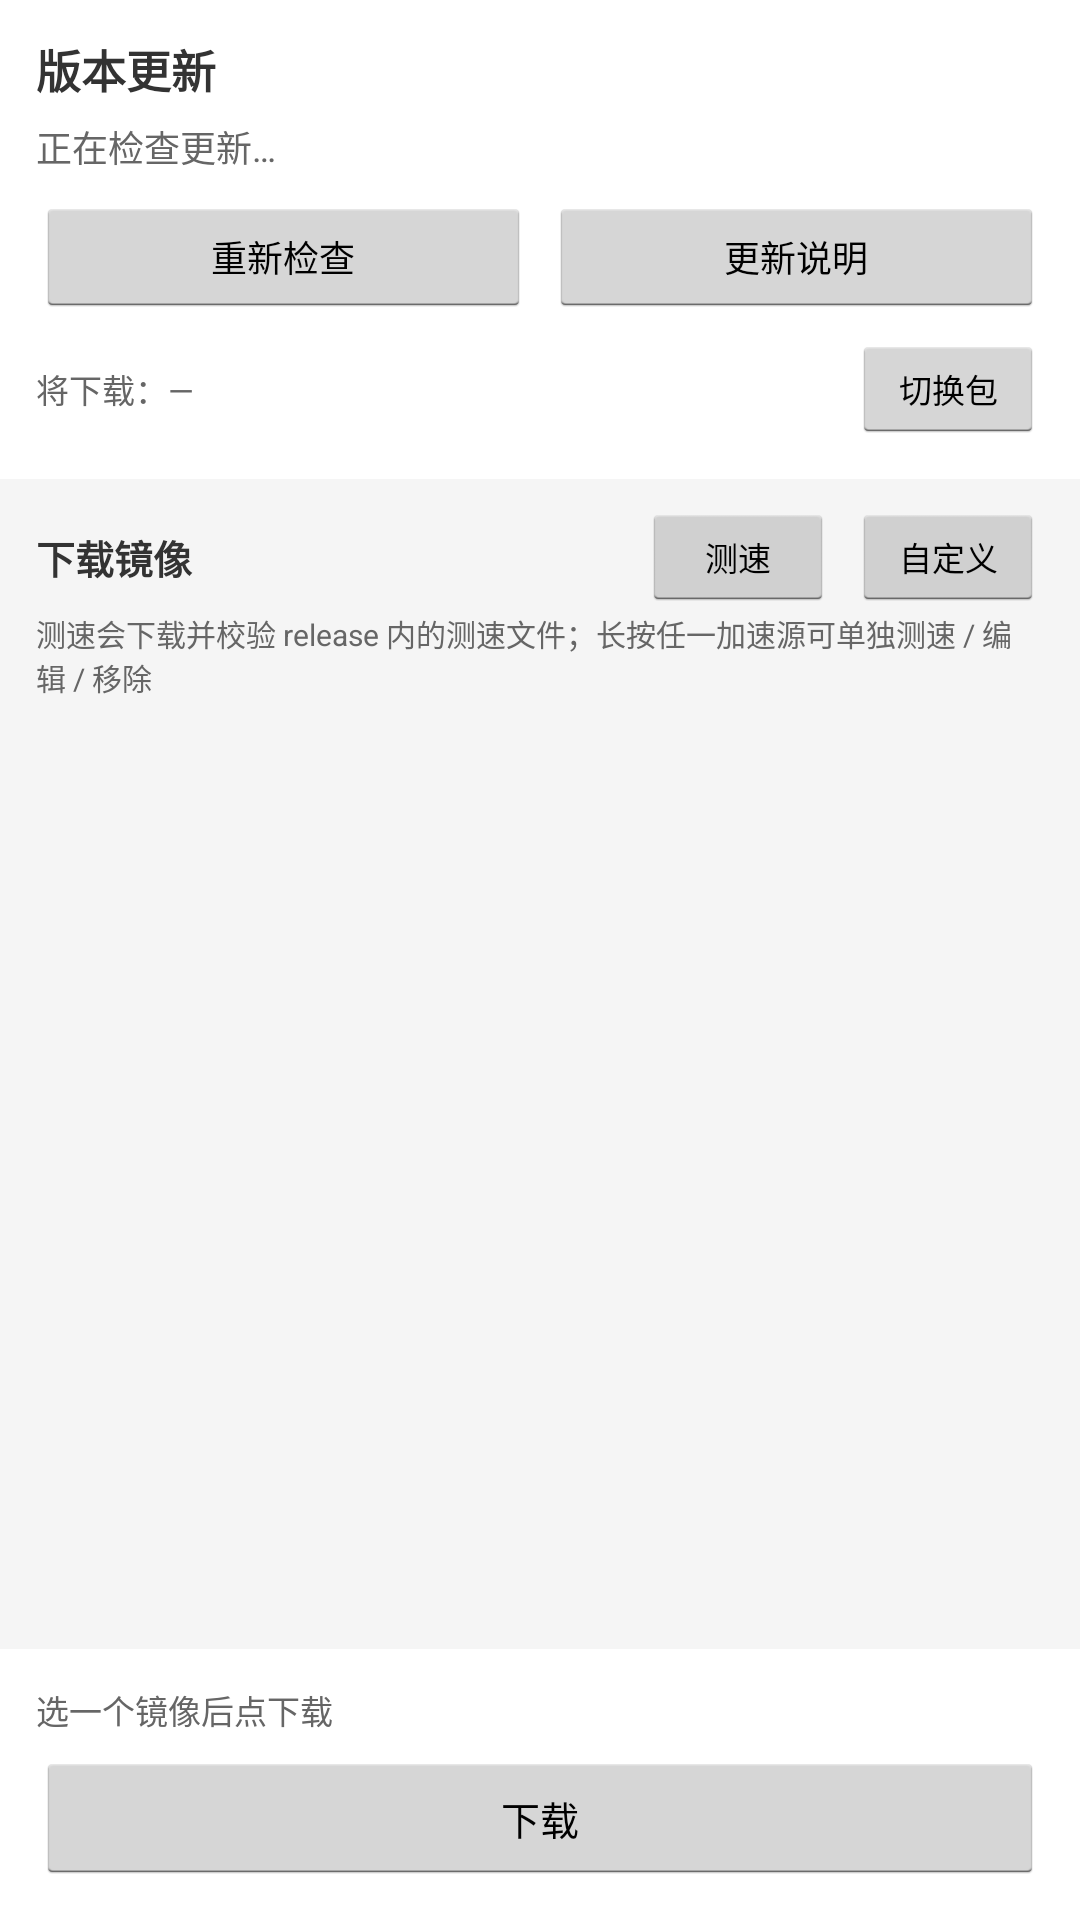

Produce the Android XML layout that renders to this screen, including the resource entries it uses.
<!-- AndroidManifest.xml: application theme AppTheme -->
<!-- res/layout/activity_update.xml -->
<?xml version="1.0" encoding="utf-8"?>
<LinearLayout xmlns:android="http://schemas.android.com/apk/res/android"
    android:orientation="vertical"
    android:layout_width="match_parent"
    android:layout_height="match_parent"
    android:background="@color/background">

    <LinearLayout
        android:orientation="vertical"
        android:padding="12dp"
        android:background="@color/white"
        android:layout_width="match_parent"
        android:layout_height="wrap_content">

        <TextView
            android:text="版本更新"
            android:textSize="15sp"
            android:textStyle="bold"
            android:textColor="@color/text_primary"
            android:layout_width="match_parent"
            android:layout_height="wrap_content"/>

        <TextView
            android:id="@+id/update_status"
            android:text="正在检查更新…"
            android:textSize="12sp"
            android:textColor="@color/text_secondary"
            android:lineSpacingExtra="2dp"
            android:layout_marginTop="6dp"
            android:layout_width="match_parent"
            android:layout_height="wrap_content"/>

        <LinearLayout
            android:orientation="horizontal"
            android:layout_marginTop="8dp"
            android:layout_width="match_parent"
            android:layout_height="wrap_content">

            <Button
                android:id="@+id/btn_refresh"
                android:text="重新检查"
                android:textSize="12sp"
                android:minHeight="40dp"
                android:layout_weight="1"
                android:layout_width="0dp"
                android:layout_height="wrap_content"
                android:layout_marginRight="6dp"/>

            <Button
                android:id="@+id/btn_notes"
                android:text="更新说明"
                android:textSize="12sp"
                android:minHeight="40dp"
                android:layout_weight="1"
                android:layout_width="0dp"
                android:layout_height="wrap_content"/>
        </LinearLayout>

        <LinearLayout
            android:orientation="horizontal"
            android:gravity="center_vertical"
            android:layout_marginTop="6dp"
            android:layout_width="match_parent"
            android:layout_height="wrap_content">

            <TextView
                android:id="@+id/update_asset"
                android:text="将下载：—"
                android:textSize="11sp"
                android:textColor="@color/text_secondary"
                android:singleLine="true"
                android:ellipsize="middle"
                android:layout_weight="1"
                android:layout_width="0dp"
                android:layout_height="wrap_content"/>

            <Button
                android:id="@+id/btn_switch_asset"
                android:text="切换包"
                android:textSize="11sp"
                android:minHeight="36dp"
                android:paddingLeft="8dp"
                android:paddingRight="8dp"
                android:layout_width="wrap_content"
                android:layout_height="wrap_content"/>
        </LinearLayout>
    </LinearLayout>

    <LinearLayout
        android:orientation="horizontal"
        android:gravity="center_vertical"
        android:paddingLeft="12dp"
        android:paddingRight="12dp"
        android:paddingTop="8dp"
        android:layout_width="match_parent"
        android:layout_height="wrap_content">

        <TextView
            android:text="下载镜像"
            android:textSize="13sp"
            android:textStyle="bold"
            android:textColor="@color/text_primary"
            android:layout_weight="1"
            android:layout_width="0dp"
            android:layout_height="wrap_content"/>

        <Button
            android:id="@+id/btn_probe"
            android:text="测速"
            android:textSize="11sp"
            android:minHeight="36dp"
            android:paddingLeft="8dp"
            android:paddingRight="8dp"
            android:layout_width="wrap_content"
            android:layout_height="wrap_content"
            android:layout_marginRight="6dp"/>

        <Button
            android:id="@+id/btn_add"
            android:text="自定义"
            android:textSize="11sp"
            android:minHeight="36dp"
            android:paddingLeft="8dp"
            android:paddingRight="8dp"
            android:layout_width="wrap_content"
            android:layout_height="wrap_content"/>
    </LinearLayout>

    <TextView
        android:text="测速会下载并校验 release 内的测速文件；长按任一加速源可单独测速 / 编辑 / 移除"
        android:textSize="10sp"
        android:textColor="@color/text_secondary"
        android:paddingLeft="12dp"
        android:paddingRight="12dp"
        android:paddingBottom="4dp"
        android:layout_width="match_parent"
        android:layout_height="wrap_content"/>

    <LinearLayout
        android:id="@+id/custom_box"
        android:orientation="horizontal"
        android:paddingLeft="12dp"
        android:paddingRight="12dp"
        android:paddingBottom="6dp"
        android:visibility="gone"
        android:layout_width="match_parent"
        android:layout_height="wrap_content">

        <EditText
            android:id="@+id/custom_input"
            android:hint="https://域名/{url}"
            android:textSize="11sp"
            android:singleLine="true"
            android:inputType="textUri"
            android:padding="6dp"
            android:background="@color/white"
            android:layout_weight="1"
            android:layout_width="0dp"
            android:layout_height="wrap_content"
            android:layout_marginRight="6dp"/>

        <Button
            android:id="@+id/btn_custom_ok"
            android:text="添加"
            android:textSize="11sp"
            android:minHeight="36dp"
            android:layout_width="wrap_content"
            android:layout_height="wrap_content"/>
    </LinearLayout>

    
    <ListView
        android:id="@+id/mirror_list"
        android:divider="#e0e0e0"
        android:dividerHeight="1dp"
        android:cacheColorHint="@android:color/transparent"
        android:paddingLeft="12dp"
        android:paddingRight="12dp"
        android:layout_weight="1"
        android:layout_width="match_parent"
        android:layout_height="0dp"/>

    <LinearLayout
        android:orientation="vertical"
        android:padding="12dp"
        android:background="@color/white"
        android:layout_width="match_parent"
        android:layout_height="wrap_content">

        <ProgressBar
            android:id="@+id/update_progress"
            style="?android:attr/progressBarStyleHorizontal"
            android:max="100"
            android:visibility="gone"
            android:layout_width="match_parent"
            android:layout_height="wrap_content"/>

        <TextView
            android:id="@+id/update_progress_text"
            android:text="选一个镜像后点下载"
            android:textSize="11sp"
            android:textColor="@color/text_secondary"
            android:singleLine="true"
            android:ellipsize="end"
            android:layout_marginBottom="6dp"
            android:layout_width="match_parent"
            android:layout_height="wrap_content"/>

        <Button
            android:id="@+id/btn_action"
            android:text="下载"
            android:textSize="13sp"
            android:minHeight="44dp"
            android:layout_width="match_parent"
            android:layout_height="wrap_content"/>
    </LinearLayout>
</LinearLayout>
<!-- resources referenced by this layout -->
<resources>
  <color name="background">#f5f5f5</color>
  <color name="text_primary">#333333</color>
  <color name="text_secondary">#666666</color>
  <color name="white">#ffffff</color>
  <style name="AppTheme" parent="@android:style/Theme.Holo.Light">
          <item name="android:windowBackground">@color/background</item>
          <item name="android:actionBarStyle">@style/ActionBarStyle</item>
      </style>
  <style name="ActionBarStyle" parent="@android:style/Widget.Holo.Light.ActionBar">
          <item name="android:background">@color/primary</item>
      </style>
  <color name="primary">#2196f3</color>
</resources>
